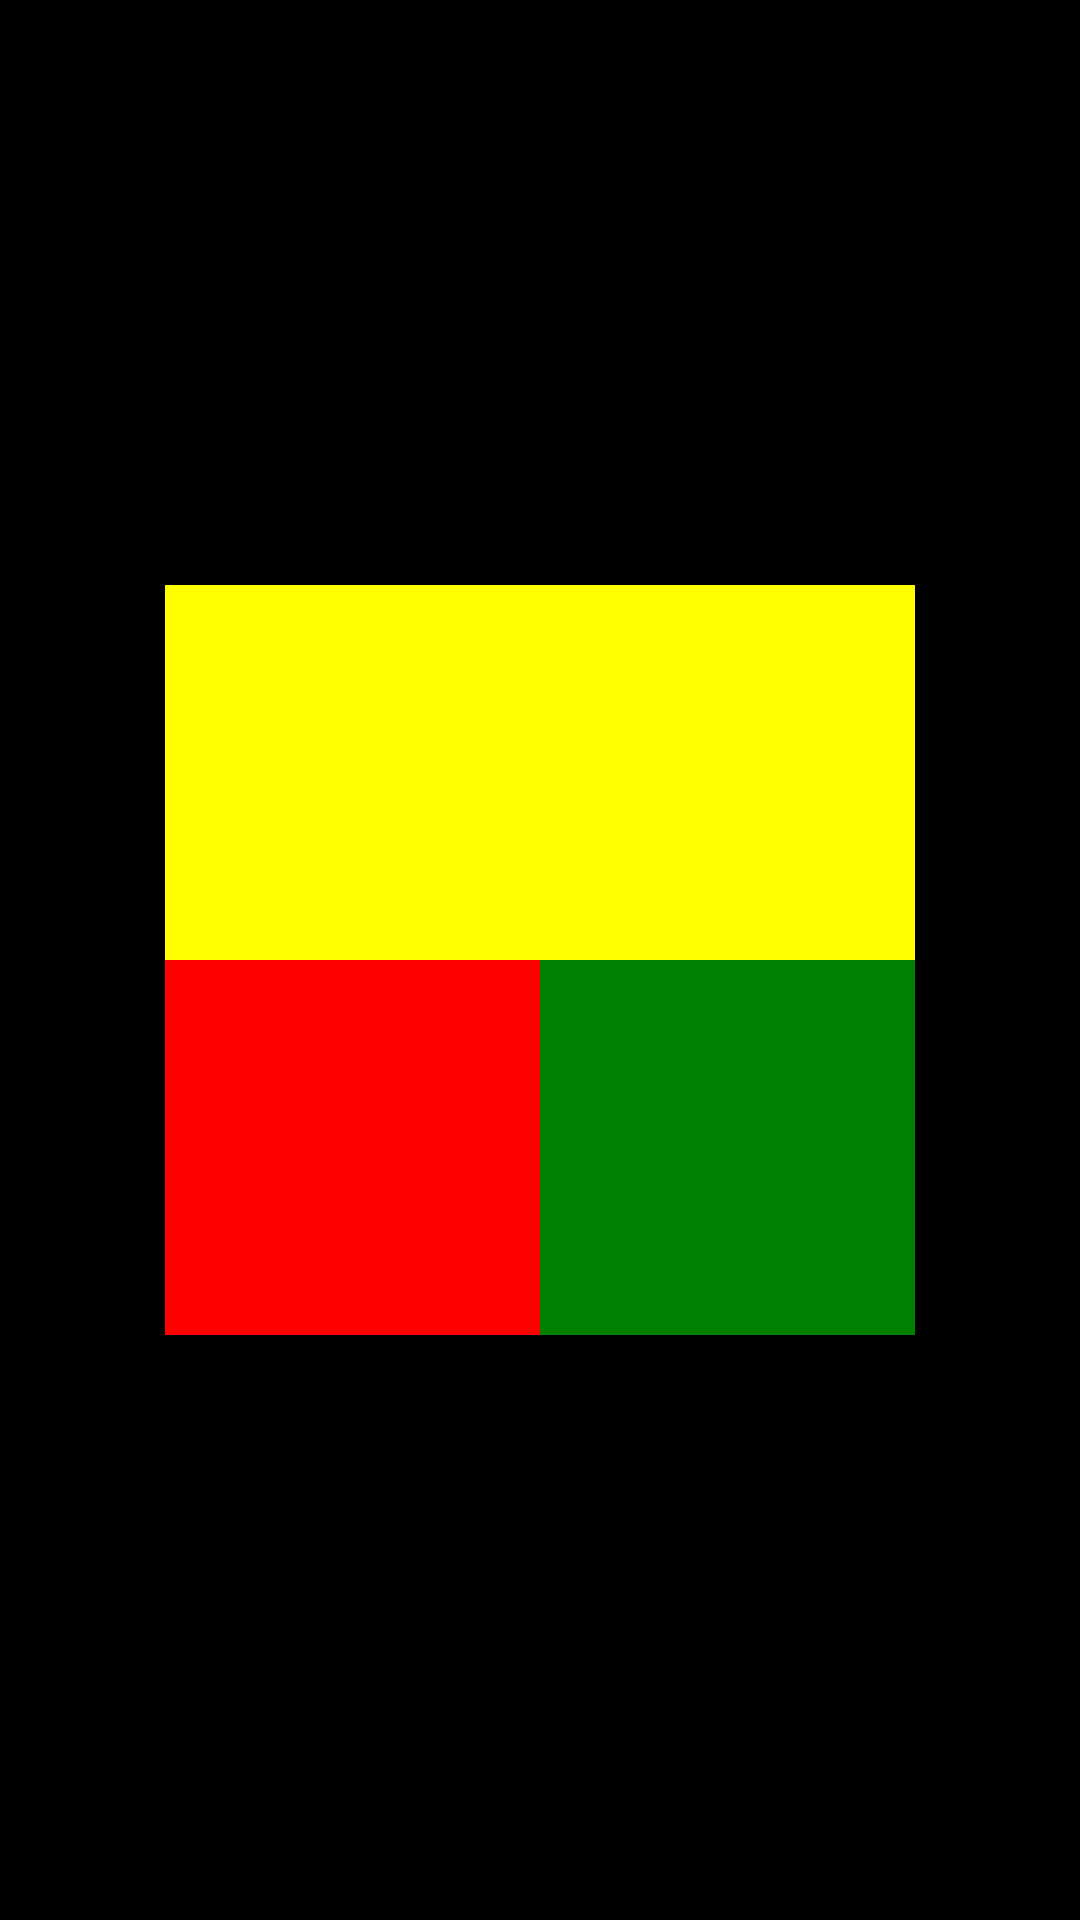

Write the Android layout XML for this screen, with the resource values it uses.
<!-- AndroidManifest.xml: application theme AppTheme -->
<!-- res/layout/three_light_layout.xml -->
<?xml version="1.0" encoding="utf-8"?>
<RelativeLayout xmlns:android="http://schemas.android.com/apk/res/android"
                android:orientation="vertical"
                android:layout_width="match_parent"
                android:layout_height="match_parent"
                android:id="@+id/threeLayout"
                android:background="@android:color/black">

    <View
        android:layout_width="match_parent"
        android:layout_height="4dp"
        android:id="@+id/rainbowHighlight"
        android:layout_alignParentTop="true"
        android:visibility="gone"
        />

    <LinearLayout
        android:layout_width="250dp"
        android:layout_height="250dp"
        android:id="@+id/lastRow"
        android:layout_marginBottom="80dp"
        android:orientation="vertical"
        android:layout_centerInParent="true">

        <LinearLayout
            android:layout_width="match_parent"
            android:layout_height="125dp"
            android:orientation="horizontal">

            <Button
                android:id="@+id/yellow"
                android:layout_width="match_parent"
                android:layout_height="match_parent"
                android:background="#FFFF00"
                android:text=""/>

        </LinearLayout>

        <LinearLayout
            android:layout_width="match_parent"
            android:layout_height="125dp"
            android:orientation="horizontal"
            >

            <Button
                android:id="@+id/red"
                android:layout_width="125dp"
                android:layout_height="match_parent"
                android:background="#FF0000"
                android:text=""/>

            <Button
                android:id="@+id/green"
                android:layout_width="125dp"
                android:layout_height="match_parent"
                android:background="#008000"
                android:text=""/>

        </LinearLayout>

    </LinearLayout>

    <TextView
        android:layout_width="match_parent"
        android:layout_height="wrap_content"
        android:layout_marginTop="30dp"
        android:layout_below="@+id/lastRow"
        android:gravity="center"
        android:textSize="20sp"
        android:textColor="@android:color/white"
        android:id="@+id/countDown"
        android:visibility="invisible"
        android:text="10"/>

</RelativeLayout>
<!-- resources referenced by this layout -->
<resources>
  <style name="AppTheme" parent="Theme.AppCompat.Light">
          
          <item name="colorPrimary">#111111</item>
          <item name="colorPrimaryDark">#111111</item>
          <item name="colorAccent">@android:color/white</item>
          <item name="android:textColorPrimary">@android:color/background_light</item>
          <item name="android:windowBackground">@color/coolWhite</item>
      </style>
  <color name="coolWhite">#50565656</color>
</resources>
